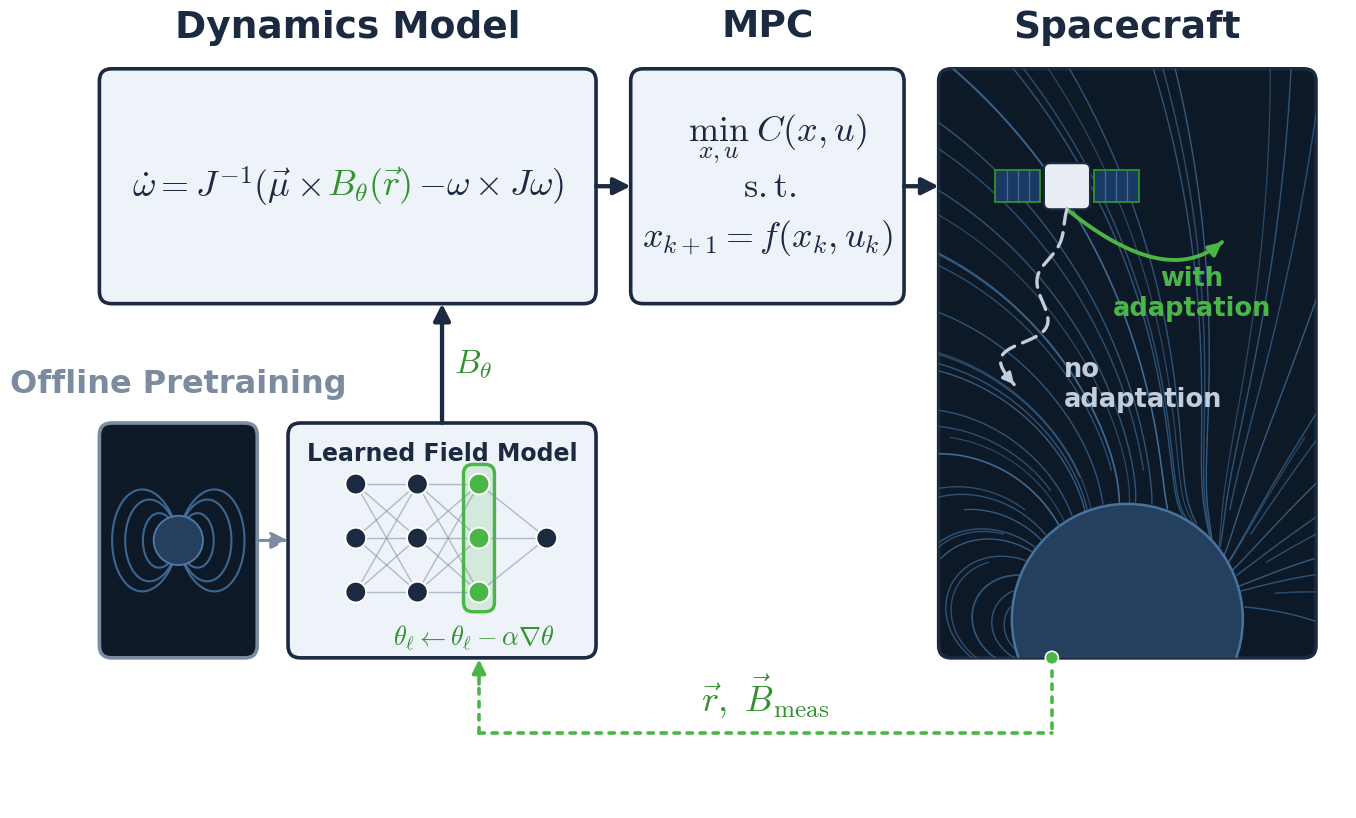

Reproduce this figure in Python.
import matplotlib

matplotlib.use('Agg')
import matplotlib.patches as mpatches
import matplotlib.pyplot as plt
import numpy as np
from matplotlib.patches import FancyArrowPatch, FancyBboxPatch

matplotlib.rcParams['mathtext.fontset'] = 'cm'

# ---------- palette ----------
INK      = '#1B2A41'
PANEL    = '#EEF3F9'
ADAPT    = "#4AB646" # '#C1443C'
ADAPT_D  = "#31922E" #'#96332B'
STEEL    = '#2E5C8A'
SKY      = '#0E1928'
PLANET   = '#24405E'
PLANET_HI= '#4E7BA8'
FIELD    = '#2E5578'
FIELD_HI = '#4A7AA8'
SILVER   = '#E9EEF5'
GRAY_LINE= '#7C8BA0'
MUTED    = '#93A7BF'

SANS = 'DejaVu Sans'
DOT  = (0, (1.5, 2.1))
DASH = (0, (5, 3))

# ---------- layout ----------
# 3 main columns now: [Offline+Learned-Field-Model+Dynamics stack, MPC, Spacecraft].
# The offline-pretraining box and the learned-field-model box are nested
# side by side *within* the same horizontal span as the Dynamics Model box
# above them, instead of offline getting its own column further left --
# that's what keeps the whole figure narrower.
col_w = [6.45, 3.55, 4.90]
gap, margin = 0.45, 0.40
col_x = [margin]
for w in col_w[:-1]:
    col_x.append(col_x[-1] + w + gap)

sub_gap    = 0.40                              # gap between offline box and field-model box
offline_w  = 2.05
fieldmdl_w = col_w[0] - offline_w - sub_gap    # remaining width for the field-model box

bottom_y0, row_h, gap_rows = 1.95, 3.05, 1.55
top_y0 = bottom_y0 + row_h + gap_rows
FIGW = col_x[-1] + col_w[-1] + margin
FIGH = top_y0 + row_h + 0.55

fig, ax = plt.subplots(figsize=(FIGW, FIGH))
ax.set_xlim(0, FIGW); ax.set_ylim(0, FIGH)
ax.set_aspect('equal'); ax.axis('off')
fig.patch.set_facecolor('white')

def rbox(x, y, w, h, fc, ec, lw=2.6, rounding=0.16, zorder=2):
    p = FancyBboxPatch((x, y), w, h, boxstyle=f"round,pad=0,rounding_size={rounding}",
                        linewidth=lw, edgecolor=ec, facecolor=fc, zorder=zorder,
                        joinstyle='round')
    ax.add_patch(p); return p

def arrow(x0,y0,x1,y1, color=INK, lw=3.1, ms=25, zorder=4, ls='solid'):
    ax.add_patch(FancyArrowPatch((x0,y0),(x1,y1), arrowstyle='-|>', mutation_scale=ms,
                 linewidth=lw, color=color, zorder=zorder, linestyle=ls,
                 shrinkA=0, shrinkB=0, capstyle='round', joinstyle='round'))

def title_above(x, y_top, text, size=27, color=INK):
    ax.text(x, y_top + 0.30, text, ha='center', va='bottom', fontsize=size,
            family=SANS, fontweight='bold', color=color, zorder=5)

def colored_math(xc, yc, parts, fontsize, zorder=5, gap_pad=0.0):
    """Lay out one math expression from pieces so individual terms can be colored."""
    r = fig.canvas.get_renderer()
    objs = [ax.text(0, yc, s, ha='left', va='center', fontsize=fontsize,
                    color=c, zorder=zorder) for s, c in parts]
    inv = ax.transData.inverted()
    widths = []
    for t in objs:
        bb = t.get_window_extent(renderer=r)
        p0 = inv.transform((bb.x0, bb.y0)); p1 = inv.transform((bb.x1, bb.y1))
        widths.append(p1[0]-p0[0])
    total = sum(widths) + gap_pad*(len(objs)-1)
    x = xc - total/2
    for t, w in zip(objs, widths):
        t.set_x(x); x += w + gap_pad
    return objs

# ---------- panels ----------
P1 = (col_x[0], bottom_y0, offline_w, row_h)                                    # Offline pretraining
P2 = (col_x[0]+offline_w+sub_gap, bottom_y0, fieldmdl_w, row_h)                 # Learned field model
P3 = (col_x[0], top_y0,    col_w[0], row_h)                                     # Dynamics (spans both above)
P4 = (col_x[1], top_y0,    col_w[1], row_h)                                     # QP MPC
P5 = (col_x[2], bottom_y0, col_w[2], (top_y0+row_h)-bottom_y0)                  # Spacecraft

rbox(*P1, SKY, GRAY_LINE)     # offline stage: muted border
for p in (P2, P3, P4):
    rbox(*p, PANEL, INK)
p5_patch = rbox(*P5, SKY, INK)

title_above(P1[0]+P1[2]/2, P1[1]+P1[3], 'Offline Pretraining', size=23, color=GRAY_LINE)
title_above(P3[0]+P3[2]/2, P3[1]+P3[3], 'Dynamics Model')
title_above(P4[0]+P4[2]/2, P4[1]+P4[3], 'MPC')
title_above(P5[0]+P5[2]/2, P5[1]+P5[3], 'Spacecraft')

midy_bottom = bottom_y0 + row_h*0.5
midy_top    = top_y0 + row_h*0.5

# ---------- offline block: low-fidelity dipole model ----------
def dipole_icon(cx, cy, R=0.32, Ls=(0.46,0.69,0.86), color=FIELD_HI, zbase=3):
    th = np.linspace(0.14, np.pi-0.14, 140)
    for L in Ls:
        r = L*np.sin(th)**2
        x, z = r*np.sin(th), 2*r*np.cos(th)
        ax.plot(cx+x, cy+z, color=color, lw=1.5, alpha=0.8, zorder=zbase, solid_capstyle='round')
        ax.plot(cx-x, cy+z, color=color, lw=1.5, alpha=0.8, zorder=zbase, solid_capstyle='round')
    ax.add_patch(mpatches.Circle((cx,cy), R, facecolor=PLANET, edgecolor=PLANET_HI, lw=1.3, zorder=zbase+1.1))

dipole_icon(P1[0]+P1[2]/2, P1[1]+P1[3]/2)

# offline -> network (dashed + gray: this happens before flight)
arrow(P1[0]+P1[2], midy_bottom, P2[0], midy_bottom, color=GRAY_LINE, lw=2.2, ls=DASH)
# ax.text((P1[0]+P1[2]+P2[0])/2, midy_bottom+0.16, r'$\theta_{\mathrm{init}}$',
#         ha='center', va='bottom', fontsize=16, color=GRAY_LINE, zorder=5)

# ---------- learned field model ----------
nn_xfrac  = [0.22, 0.42, 0.62, 0.84]
nn_layers = [3, 3, 3, 1]
node_r = 0.135
highlight_idx = 2

ax.text(P2[0]+P2[2]/2, P2[1]+P2[3]-0.24, 'Learned Field Model',
        ha='center', va='top', fontsize=17, family=SANS, fontweight='bold', color=INK, zorder=5)
# ax.text(P2[0]+0.24, P2[1]+P2[3]-0.62, r'$\theta_{1:\ell-1}$ frozen',
#         ha='left', va='top', fontsize=12.5, family=SANS, style='italic', color=GRAY_LINE, zorder=5)

def layer_ys(n):
    if n == 1:
        return [P2[1]+P2[3]*0.51]
    return [P2[1]+P2[3]*f for f in np.linspace(0.28, 0.74, n)]

nn_coords = [[(P2[0]+P2[2]*xf, y) for y in layer_ys(n)] for xf, n in zip(nn_xfrac, nn_layers)]

hl_x  = P2[0] + P2[2]*nn_xfrac[highlight_idx]
hl_ys = [p[1] for p in nn_coords[highlight_idx]]
pad = 0.12
hb_x, hb_y = hl_x-node_r-pad*0.55, min(hl_ys)-node_r-pad
hb_w, hb_h = (node_r+pad*0.55)*2, (max(hl_ys)-min(hl_ys))+2*(node_r+pad)
for lwid, fc, al in ((2.4, ADAPT, 0.16), (2.4, 'none', 1.0)):
    ax.add_patch(FancyBboxPatch((hb_x,hb_y), hb_w, hb_h,
                 boxstyle="round,pad=0,rounding_size=0.12", linewidth=lwid,
                 edgecolor=ADAPT, facecolor=fc, alpha=al, zorder=3.3))
# ax.text(hb_x+hb_w+0.10, hb_y+hb_h-0.04, r'$\theta_\ell$', ha='left', va='top',
#         fontsize=17, color=ADAPT_D, zorder=5)

# ax.text(P2[0]+P2[2]/2, P2[1]+0.44, 'Online Last-Layer Adaptation', ha='center', va='center',
#         fontsize=12.5, family=SANS, fontweight='bold', color=ADAPT_D, zorder=5)
 
for li in range(len(nn_coords)-1):
    for (x0,y0) in nn_coords[li]:
        for (x1,y1) in nn_coords[li+1]:
            ax.plot([x0,x1],[y0,y1], color=GRAY_LINE, lw=1.0, alpha=0.55, zorder=3.5)
for li, layer in enumerate(nn_coords):
    fc = ADAPT if li == highlight_idx else INK
    for (x,y) in layer:
        ax.add_patch(mpatches.Circle((x,y), node_r, facecolor=fc, edgecolor='white',
                                      linewidth=1.4, zorder=3.7))

ax.text(P2[0]+P2[2]*nn_xfrac[2]-.07, P2[1]+0.26, r'$\theta_\ell \leftarrow \theta_\ell - \alpha\nabla\theta$',
        ha='center', va='center', fontsize=19, color=ADAPT_D, zorder=5)


# ---------- forward pipeline ----------
bx = P2[0] + P2[2]/2
arrow(bx, P2[1]+P2[3], bx, P3[1])
ax.text(bx+0.16, (P2[1]+P2[3]+P3[1])/2, r'$B_\theta$',
        ha='left', va='center', fontsize=24, color=ADAPT_D, zorder=5)

arrow(P3[0]+P3[2], midy_top, P4[0], midy_top)
arrow(P4[0]+P4[2], midy_top, P5[0], midy_top)
# ax.text((P4[0]+P4[2]+P5[0])/2, midy_top+0.16, r'$u$',
#         ha='center', va='bottom', fontsize=20, color=INK, zorder=5)

# ---------- equations ----------
colored_math(P3[0]+P3[2]/2, P3[1]+P3[3]/2,
             [(r'$\dot{\omega} = J^{-1}(\vec{\mu} \times$', INK),
              (r'$B_\theta(\vec{r})$', ADAPT_D),
              (r'$- \omega \times J\omega)$', INK)],
             fontsize=26, gap_pad=0.09)

lx = P4[0] + P4[2]*0.21
lx2 = P4[0] + P4[2]*0.41
rx = P4[0] + P4[2]*0.45
rx2 = P4[0] + P4[2]*0.04
ys = [P4[1]+P4[3]*0.7, P4[1]+P4[3]*0.5, P4[1]+P4[3]*0.28]
ax.text(lx, ys[0], r'$\min_{x,u} \; C(x,u)$', ha='left', va='center', fontsize=26, color=INK, zorder=5)
ax.text(lx2, ys[1], r'$\mathrm{s.t.}$', ha='left', va='center', fontsize=26, color=INK, zorder=5)
ax.text(rx2, ys[2], r'$x_{k+1}=f(x_k, u_k)$', ha='left', va='center', fontsize=26, color=INK, zorder=5)

# ================= adaptation feedback loop =================
y_fb  = 0.98
x_src = P5[0] + P5[2]*0.30
x_dst = hl_x

for seg in ([[x_src,x_src],[P5[1],y_fb]], [[x_dst,x_src],[y_fb,y_fb]], [[x_dst,x_dst],[y_fb,P2[1]-0.34]]):
    ax.plot(seg[0], seg[1], color=ADAPT, lw=2.6, ls=DOT, zorder=4,
            solid_capstyle='round', dash_capstyle='round')
arrow(x_dst, P2[1]-0.34, x_dst, P2[1]-0.02, color=ADAPT, lw=2.6, ms=20)
ax.add_patch(mpatches.Circle((x_src, P5[1]), 0.085, facecolor=ADAPT, edgecolor='white', lw=1.2, zorder=5))

ax.text((x_src+x_dst)/2, y_fb+0.15, r'$\vec{r},\ \vec{B}_{\mathrm{meas}}$',
        ha='center', va='bottom', fontsize=26, color=ADAPT_D, zorder=5)

# ================= spacecraft panel =================
px, py, pw, ph = P5

# ---- traced non-dipolar planetary field (superposed tilted dipoles) ----
def unit(a):
    a = np.deg2rad(a); return np.array([np.cos(a), np.sin(a)])

def field_at(p, dips):
    B = np.zeros(2)
    for pos, m, s in dips:
        d = p - pos; r = np.hypot(*d)
        if r < 1e-6: continue
        rh = d/r
        B += s*(3*rh*np.dot(m, rh) - m)/r**3
    return B

def trace(seed, dips, direction, pcen, R, box, nmax=1400, h=0.05):
    pts = [seed.copy()]; p = seed.copy()
    for _ in range(nmax):
        B = field_at(p, dips); n = np.hypot(*B)
        if n < 1e-12: break
        k1 = B/n
        B2 = field_at(p + direction*h*0.5*k1, dips); n2 = np.hypot(*B2)
        if n2 < 1e-12: break
        p = p + direction*h*(B2/n2)
        if np.hypot(*(p-pcen)) < R*0.995: break
        if not (box[0] < p[0] < box[1] and box[2] < p[1] < box[3]): break
        pts.append(p.copy())
    return np.array(pts)

R_pl = 1.50
pcen = np.array([px + pw*0.50, py + 0.50])
dips = [(pcen,                               unit(55),  1.00),
        (pcen + R_pl*np.array([ 0.40, 0.20]), unit(-35), 0.40),
        (pcen + R_pl*np.array([-0.35, 0.10]), unit(150), 0.35)]
box = (px-0.1, px+pw+0.1, py-0.1, py+ph+0.1)

for rad, angs, col, lw, al in [(1.02, np.linspace(6,174,22),  FIELD,    1.0, 1.00),
                               (1.30, np.linspace(10,170,14), FIELD,    1.0, 0.90),
                               (1.70, np.linspace(18,162,10), FIELD_HI, 0.95, 0.70),
                               (2.20, np.linspace(28,152,8),  FIELD_HI, 0.85, 0.50)]:
    for a in angs:
        seed = pcen + rad*R_pl*unit(a)
        for d in (1, -1):
            L = trace(seed, dips, d, pcen, R_pl, box)
            if len(L) > 12:
                ln, = ax.plot(L[:,0], L[:,1], color=col, lw=lw, alpha=al,
                              zorder=2.5, solid_capstyle='round')
                ln.set_clip_path(p5_patch)

# planet body over the field-line footpoints
planet = mpatches.Circle(pcen, R_pl, facecolor=PLANET, edgecolor='none', zorder=2.9)
ax.add_patch(planet); planet.set_clip_path(p5_patch)
rim = mpatches.Circle(pcen, R_pl, facecolor='none', edgecolor=PLANET_HI, lw=1.8, alpha=0.9, zorder=3.0)
ax.add_patch(rim); rim.set_clip_path(p5_patch)

# ax.text(pcen[0], py+0.34, 'true planetary field', ha='center', va='center',
#         fontsize=12.5, family=SANS, style='italic', color='#B7C7DA', zorder=5)
# ax.text(px+0.32, py+2.95, r'$\vec{B}(\vec{r})$', ha='left', va='center',
#         fontsize=15, color='#9CBBD8', zorder=5)

# ---- satellite ----
body_cx, body_cy = px + pw*0.34, midy_top
bw = bh = 0.60
body = FancyBboxPatch((body_cx-bw/2, body_cy-bh/2), bw, bh,
                       boxstyle="round,pad=0,rounding_size=0.08", linewidth=1.6,
                       edgecolor=INK, facecolor=SILVER, zorder=4)
ax.add_patch(body); body.set_clip_path(p5_patch)

# tsp = np.linspace(0, 3.2*np.pi, 120)
# ln, = ax.plot(body_cx+0.015*tsp*np.cos(tsp), body_cy+0.015*tsp*np.sin(tsp),
#               color=STEEL, lw=1.0, alpha=0.8, zorder=4.1)
ln.set_clip_path(p5_patch)

def solar_panel(cx0, cy0, sign):
    pwid, phgt = 0.58, 0.42
    x0 = cx0 + sign*0.05
    rect = mpatches.Rectangle((x0, cy0-phgt/2), sign*pwid, phgt, facecolor='#1B3A63',
                               edgecolor=ADAPT_D, linewidth=1.3, zorder=3.8)
    ax.add_patch(rect); rect.set_clip_path(p5_patch)
    for k in range(1,4):
        xg = x0 + sign*pwid*k/4
        l, = ax.plot([xg,xg],[cy0-phgt/2, cy0+phgt/2], color='#3E6FA0', lw=0.9, zorder=3.9)
        l.set_clip_path(p5_patch)

solar_panel(body_cx-bw/2, body_cy, -1)
solar_panel(body_cx+bw/2, body_cy, 1)

# def coil_rod(cx, cy, length, thick, angle_deg, nwind=6):
#     t = mtransforms.Affine2D().rotate_deg_around(cx, cy, angle_deg) + ax.transData
#     rod = FancyBboxPatch((cx-length/2, cy-thick/2), length, thick,
#                           boxstyle=f"round,pad=0,rounding_size={thick/2}", linewidth=1.3,
#                           edgecolor=INK, facecolor='#C9812E', zorder=4.4, transform=t)
#     ax.add_patch(rod); rod.set_clip_path(p5_patch)
#     for xw in np.linspace(cx-length/2+thick*0.7, cx+length/2-thick*0.7, nwind):
#         l, = ax.plot([xw,xw],[cy-thick*0.62, cy+thick*0.62], color=INK, lw=1.0,
#                       transform=t, zorder=4.5)
#         l.set_clip_path(p5_patch)
#     for ex in (cx-length/2, cx+length/2):
#         cap = mpatches.Circle((ex, cy), thick*0.52, facecolor=INK, edgecolor=INK,
#                                zorder=4.45, transform=t)
#         ax.add_patch(cap); cap.set_clip_path(p5_patch)

# rod_cx, rod_cy = body_cx, body_cy + bh/2 + 0.28
# coil_rod(rod_cx, rod_cy, 0.62, 0.11, 0)
# coil_rod(rod_cx, rod_cy, 0.46, 0.095, 90)

# l, = ax.plot([rod_cx+0.12, rod_cx+0.42],[rod_cy+0.14, rod_cy+0.40], color='#8FA3BC', lw=1.0, zorder=4.4)
# l.set_clip_path(p5_patch)
# ax.text(rod_cx+0.47, rod_cy+0.42, 'magnetorquers', ha='left', va='bottom', fontsize=12,
#         style='italic', family=SANS, color='#C3D2E3', zorder=5)

# # ---- goal attitude marker ----
gx, gy = px + pw*0.80, py + 5.30
# for rr, aa in ((0.20, 0.9), (0.11, 1.0)):
#     c = mpatches.Circle((gx, gy), rr, facecolor='none', edgecolor=SILVER, lw=1.6, alpha=aa, zorder=4.6)
#     ax.add_patch(c); c.set_clip_path(p5_patch)
# for dx, dy in ((0.30,0),(0,0.30)):
#     l, = ax.plot([gx-dx, gx+dx],[gy-dy, gy+dy], color=SILVER, lw=1.2, alpha=0.75, zorder=4.6)
#     l.set_clip_path(p5_patch)
# ax.text(gx+0.34, gy+0.06, r'$q_g$', ha='left', va='center', fontsize=16,
#         color=SILVER, zorder=5)

# ---- two conceptual attitude trajectories ----
def bezier(p0, p1, p2, n=160):
    t = np.linspace(0,1,n)[:,None]
    return (1-t)**2*np.array(p0) + 2*(1-t)*t*np.array(p1) + t**2*np.array(p2)

def path_with_head(pts, color, lw, ls='solid', ms=19, z=4.7):
    l, = ax.plot(pts[:,0], pts[:,1], color=color, lw=lw, ls=ls, zorder=z,
                 solid_capstyle='round', dash_capstyle='round')
    l.set_clip_path(p5_patch)
    a = FancyArrowPatch(tuple(pts[-6]), tuple(pts[-1]), arrowstyle='-|>',
                        mutation_scale=ms, linewidth=lw, color=color, zorder=z+0.1,
                        shrinkA=0, shrinkB=0)
    ax.add_patch(a); a.set_clip_path(p5_patch)

# adapted model: converges onto the goal attitude
adapt_path = bezier((body_cx, body_cy-0.30), (body_cx+1.30, body_cy-1.35), (gx-0.24, gy+0.10))
path_with_head(adapt_path, ADAPT, 2.8)

# dipole-only model: loses control authority, oscillates and drifts off
s_na = np.array([body_cx, body_cy-0.30])
e_na = np.array([px+0.98, py+3.55])
u = e_na - s_na
L_na = np.hypot(*u); u = u/L_na
n_hat = np.array([-u[1], u[0]])
s = np.linspace(0, 1, 200)
wob = 0.30*s*np.sin(2*np.pi*2.0*s)
noad_path = (s_na[None,:] + np.outer(s*L_na, u) + np.outer(wob, n_hat))
path_with_head(noad_path, '#C2CEDC', 2.4, ls=(0,(4.5,2.6)), ms=16)

ax.text(body_cx+1.62, body_cy-1.4, 'with\nadaptation', ha='center', va='center',
        fontsize=18.5, family=SANS, fontweight='bold', color=ADAPT, zorder=5, linespacing=1.2)
ax.text(px+1.62, py+3.55, 'no\nadaptation', ha='left', va='center',
        fontsize=18.5, family=SANS, fontweight='bold', color='#C2CEDC', zorder=5, linespacing=1.2)

plt.savefig('hero.png', dpi=500, bbox_inches='tight', pad_inches=0.15, facecolor='white')
# plt.savefig('/mnt/user-data/outputs/hero_figure.pdf', bbox_inches='tight', pad_inches=0.15, facecolor='white')
# plt.savefig('/mnt/user-data/outputs/hero_figure.svg', bbox_inches='tight', pad_inches=0.15, facecolor='white')
print('saved', FIGW, FIGH)
